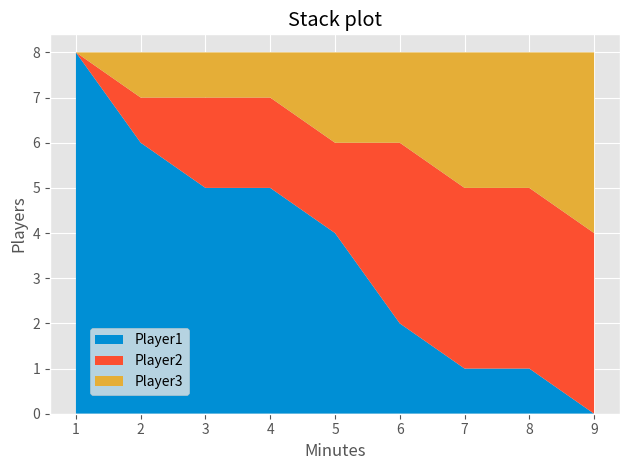

Here is the Python script that generated this plot:
from matplotlib import pyplot as plt
plt.style.use("ggplot")

minutes = [1, 2, 3, 4, 5, 6, 7, 8, 9]
player1 = [8, 6, 5, 5, 4, 2, 1, 1, 0]
player2 = [0, 1, 2, 2, 2, 4, 4, 4, 4]
player3 = [0, 1, 1, 1, 2, 2, 3, 3, 4]

colors=['#008fd5','#fc4f30','#e5ae37']
labels=['Player1','Player2','Player3']

plt.stackplot(minutes,player1,player2,player3,labels=labels,colors=colors)
plt.xlabel('Minutes')
plt.ylabel('Players')
plt.legend(loc=(0.07,0.05))
plt.title("Stack plot")
plt.tight_layout()
# plt.savefig("Stack plots")
plt.show()